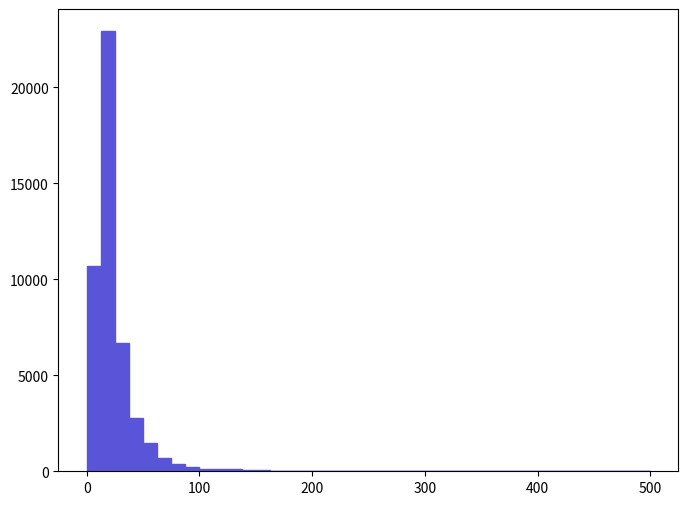

The matplotlib source for this figure: (Note: this script raises an exception after producing the figure.)
def selection_5():

    # Library import
    import numpy
    import matplotlib
    import matplotlib.pyplot   as plt
    import matplotlib.gridspec as gridspec

    # Library version
    matplotlib_version = matplotlib.__version__
    numpy_version      = numpy.__version__

    # Histo binning
    xBinning = numpy.linspace(0.0,500.0,41,endpoint=True)

    # Creating data sequence: middle of each bin
    xData = numpy.array([6.25,18.75,31.25,43.75,56.25,68.75,81.25,93.75,106.25,118.75,131.25,143.75,156.25,168.75,181.25,193.75,206.25,218.75,231.25,243.75,256.25,268.75,281.25,293.75,306.25,318.75,331.25,343.75,356.25,368.75,381.25,393.75,406.25,418.75,431.25,443.75,456.25,468.75,481.25,493.75])

    # Creating weights for histo: y6_PT_0
    y6_PT_0_weights = numpy.array([10695.1212639,22921.4427088,6678.63378925,2769.18932725,1498.6201771,712.07738415,390.9444462,246.66732915,121.0066143,125.66071485,121.0066143,55.8492066,51.19510605,27.9246033,13.96230165,27.9246033,13.96230165,9.3082011,9.3082011,9.3082011,4.65410055,9.3082011,9.3082011,4.65410055,4.65410055,4.65410055,0.0,0.0,0.0,0.0,0.0,0.0,0.0,4.65410055,0.0,0.0,0.0,0.0,0.0,0.0])

    # Creating a new Canvas
    fig   = plt.figure(figsize=(8,6),dpi=80)
    frame = gridspec.GridSpec(1,1)
    pad   = fig.add_subplot(frame[0])

    # Creating a new Stack
    pad.hist(x=xData, bins=xBinning, weights=y6_PT_0_weights,\
             label="$unweighted\_events$", histtype="stepfilled", rwidth=1.0,\
             color="#5954d8", edgecolor="#5954d8", linewidth=1, linestyle="solid",\
             bottom=None, cumulative=False, normed=False, align="mid", orientation="vertical")


    # Axis
    plt.rc('text',usetex=False)
    plt.xlabel(r"$p_{T}$ $[ a_{1} ]$ $(GeV/c)$ ",\
               fontsize=16,color="black")
    plt.ylabel(r"$\mathrm{Events}$ $(\mathcal{L}_{\mathrm{int}} = 10\ \mathrm{fb}^{-1})$ ",\
               fontsize=16,color="black")

    # Boundary of y-axis
    ymax=(y6_PT_0_weights).max()*1.1
    #ymin=0 # linear scale
    ymin=min([x for x in (y6_PT_0_weights) if x])/100. # log scale
    plt.gca().set_ylim(ymin,ymax)

    # Log/Linear scale for X-axis
    plt.gca().set_xscale("linear")
    #plt.gca().set_xscale("log",nonposx="clip")

    # Log/Linear scale for Y-axis
    #plt.gca().set_yscale("linear")
    plt.gca().set_yscale("log",nonposy="clip")

    # Saving the image
    plt.savefig('../../HTML/MadAnalysis5job_0/selection_5.png')
    plt.savefig('../../PDF/MadAnalysis5job_0/selection_5.png')
    plt.savefig('../../DVI/MadAnalysis5job_0/selection_5.eps')

# Running!
if __name__ == '__main__':
    selection_5()
